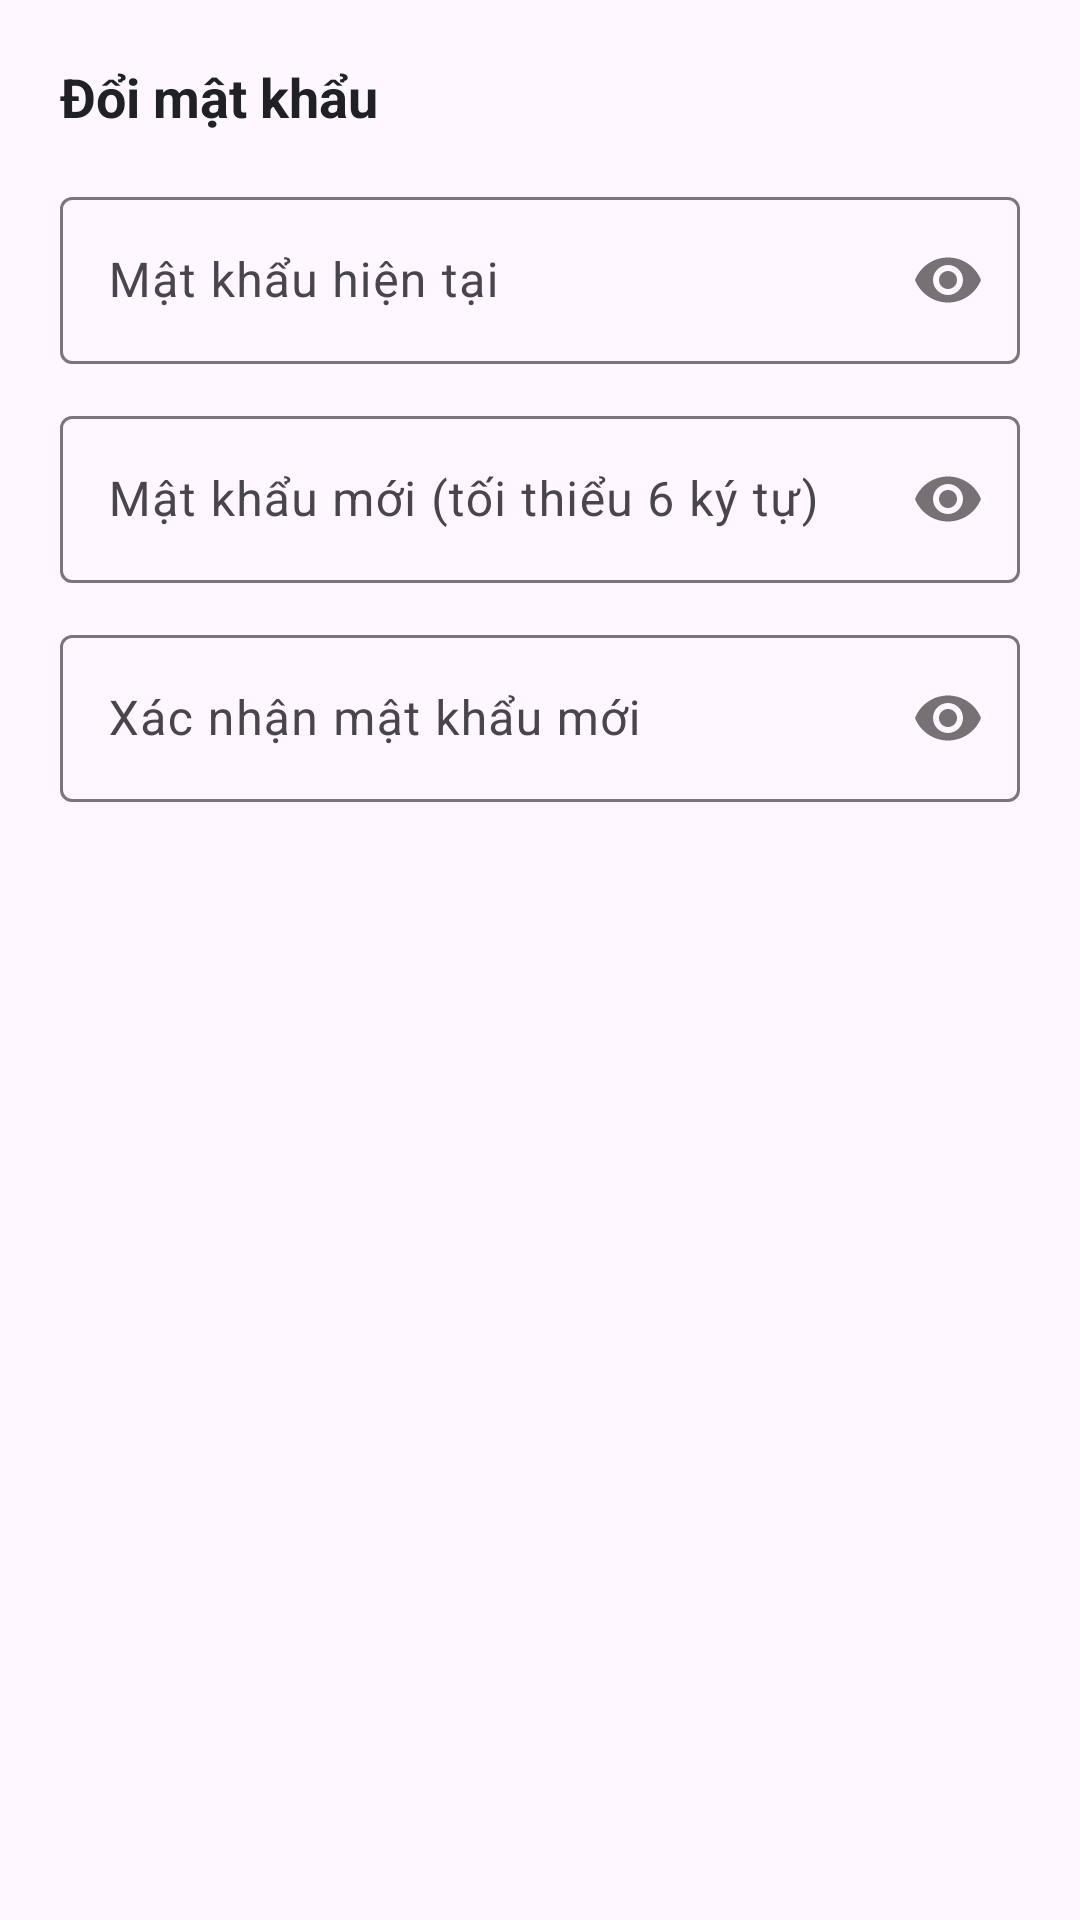

Produce the Android XML layout that renders to this screen, including the resource entries it uses.
<!-- AndroidManifest.xml: application theme Theme.Rssreader -->
<!-- res/layout/dialog_change_password.xml -->
<?xml version="1.0" encoding="utf-8"?>
<LinearLayout xmlns:android="http://schemas.android.com/apk/res/android"
    xmlns:app="http://schemas.android.com/apk/res-auto"
    android:layout_width="match_parent"
    android:layout_height="wrap_content"
    android:orientation="vertical"
    android:padding="20dp">

    <TextView
        android:layout_width="wrap_content"
        android:layout_height="wrap_content"
        android:text="Đổi mật khẩu"
        android:textSize="18sp"
        android:textStyle="bold"
        android:textColor="@color/on_surface"
        android:layout_marginBottom="16dp" />

    <com.google.android.material.textfield.TextInputLayout
        android:layout_width="match_parent"
        android:layout_height="wrap_content"
        android:hint="Mật khẩu hiện tại"
        app:passwordToggleEnabled="true"
        android:layout_marginBottom="12dp">

        <com.google.android.material.textfield.TextInputEditText
            android:id="@+id/etOldPassword"
            android:layout_width="match_parent"
            android:layout_height="wrap_content"
            android:inputType="textPassword" />
    </com.google.android.material.textfield.TextInputLayout>

    <com.google.android.material.textfield.TextInputLayout
        android:layout_width="match_parent"
        android:layout_height="wrap_content"
        android:hint="Mật khẩu mới (tối thiểu 6 ký tự)"
        app:passwordToggleEnabled="true"
        android:layout_marginBottom="12dp">

        <com.google.android.material.textfield.TextInputEditText
            android:id="@+id/etNewPassword"
            android:layout_width="match_parent"
            android:layout_height="wrap_content"
            android:inputType="textPassword" />
    </com.google.android.material.textfield.TextInputLayout>

    <com.google.android.material.textfield.TextInputLayout
        android:layout_width="match_parent"
        android:layout_height="wrap_content"
        android:hint="Xác nhận mật khẩu mới"
        app:passwordToggleEnabled="true">

        <com.google.android.material.textfield.TextInputEditText
            android:id="@+id/etConfirmNewPassword"
            android:layout_width="match_parent"
            android:layout_height="wrap_content"
            android:inputType="textPassword" />
    </com.google.android.material.textfield.TextInputLayout>

</LinearLayout>
<!-- resources referenced by this layout -->
<resources>
  <color name="on_surface">#202124</color>
  <style name="Theme.Rssreader" parent="Base.Theme.Rssreader" />
  <style name="Base.Theme.Rssreader" parent="Theme.Material3.DayNight.NoActionBar">
          
          
      </style>
</resources>
